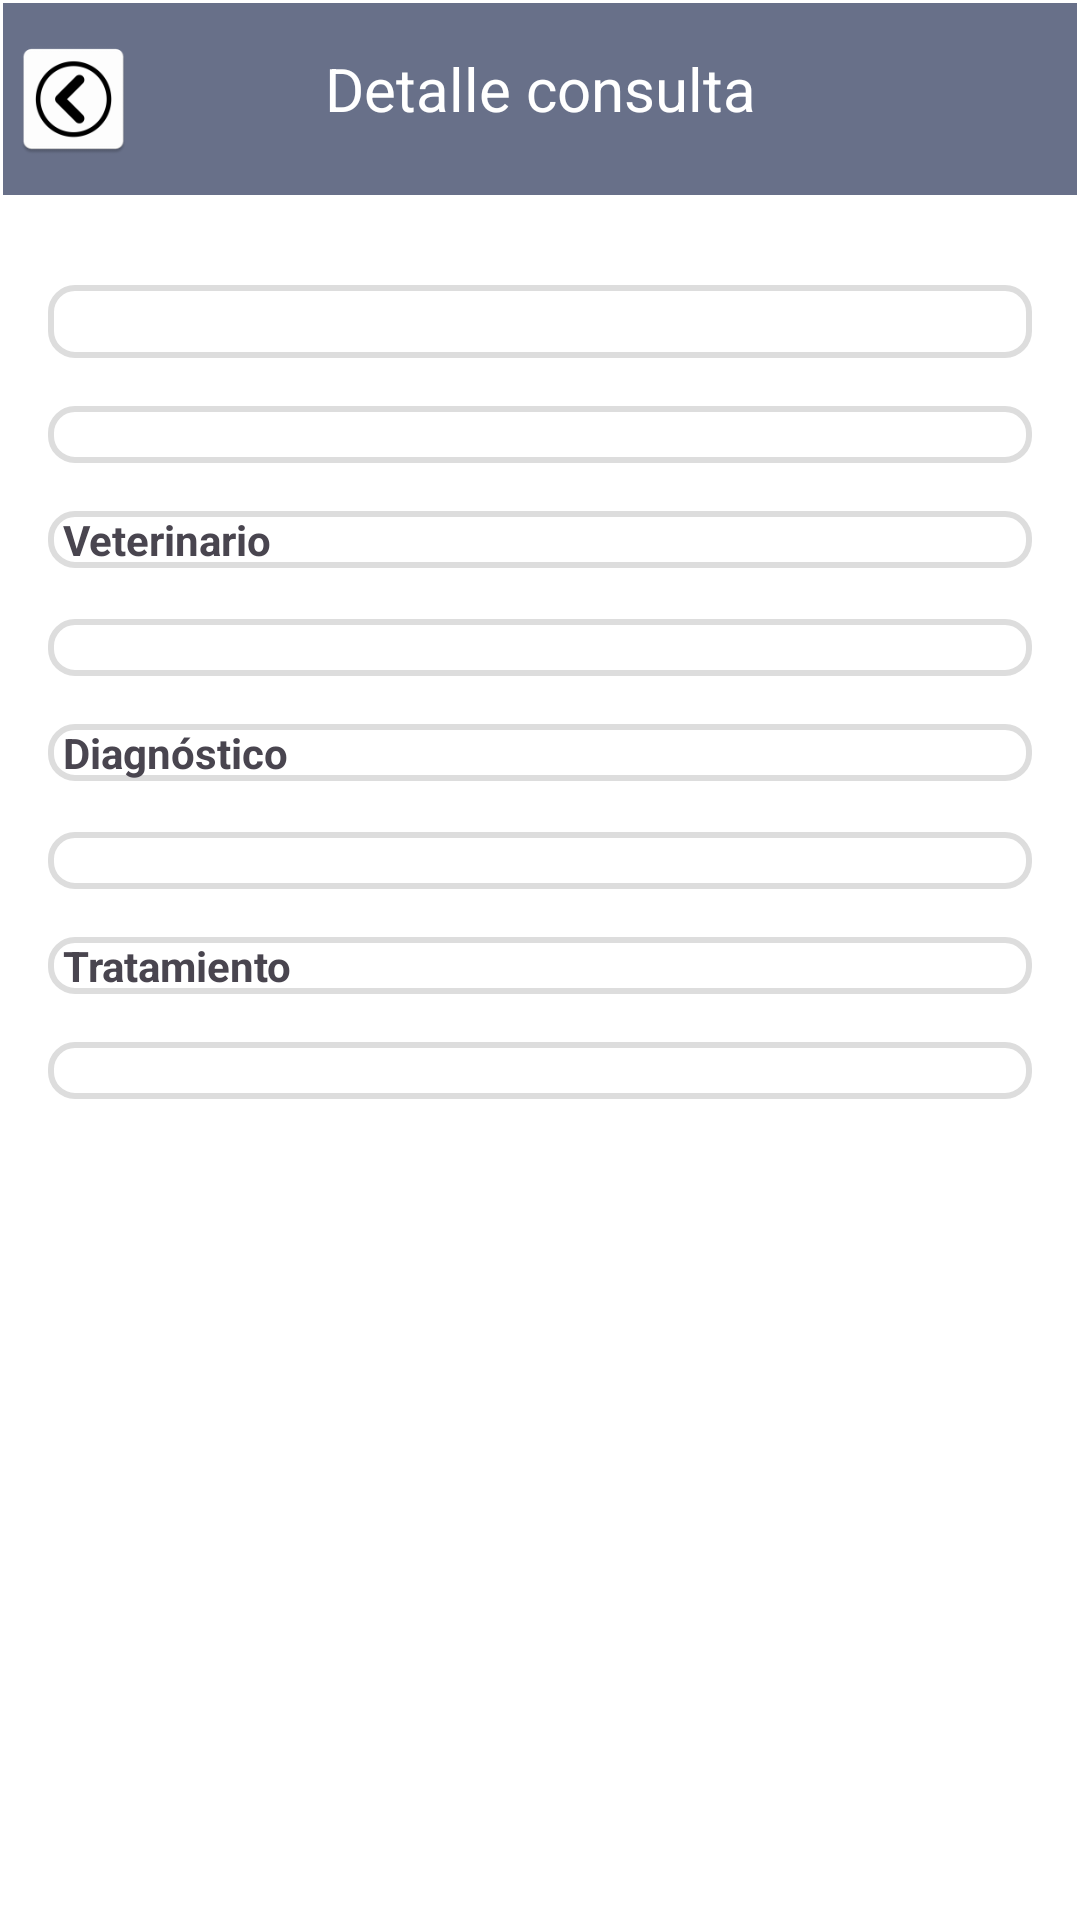

Layout XML and referenced resources for this Android screen:
<!-- AndroidManifest.xml: application theme Theme.App01 -->
<!-- res/layout/fragment_detalle_consulta.xml -->
<?xml version="1.0" encoding="utf-8"?>
<androidx.constraintlayout.widget.ConstraintLayout xmlns:android="http://schemas.android.com/apk/res/android"
    xmlns:app="http://schemas.android.com/apk/res-auto"
    xmlns:tools="http://schemas.android.com/tools"
    android:layout_width="match_parent"
    android:layout_height="match_parent"
    android:background="@color/white"
    tools:context=".DetalleConsultaFragment">

    

    

    

    

    <androidx.appcompat.widget.Toolbar
        android:id="@+id/toolbar5"
        android:layout_width="0dp"
        android:layout_height="wrap_content"
        android:layout_marginStart="1dp"
        android:layout_marginTop="1dp"
        android:layout_marginEnd="1dp"
        android:background="?attr/colorPrimary"
        android:minHeight="?attr/actionBarSize"
        android:theme="?attr/actionBarTheme"
        app:layout_constraintEnd_toEndOf="parent"
        app:layout_constraintStart_toStartOf="parent"
        app:layout_constraintTop_toTopOf="parent" />

    <TextView
        android:id="@+id/textView12"
        android:layout_width="wrap_content"
        android:layout_height="wrap_content"
        android:layout_marginTop="16dp"
        android:text="Detalle consulta"
        android:textColor="@color/white"
        android:textSize="20sp"
        app:layout_constraintEnd_toEndOf="parent"
        app:layout_constraintStart_toStartOf="parent"
        app:layout_constraintTop_toTopOf="parent" />

    <TextView
        android:id="@+id/tratamientoDetalle"
        android:layout_width="0dp"
        android:layout_height="wrap_content"
        android:layout_marginStart="16dp"
        android:layout_marginTop="16dp"
        android:layout_marginEnd="16dp"
        android:background="@drawable/rounded_text"
        android:paddingLeft="5dp"
        app:layout_constraintEnd_toEndOf="parent"
        app:layout_constraintStart_toStartOf="parent"
        app:layout_constraintTop_toBottomOf="@+id/tratamientoLabel" />

    <TextView
        android:id="@+id/veterinarioDetalle"
        android:layout_width="0dp"
        android:layout_height="wrap_content"
        android:layout_marginStart="16dp"
        android:layout_marginTop="17dp"
        android:layout_marginEnd="16dp"
        android:background="@drawable/rounded_text"
        android:paddingLeft="5dp"
        app:layout_constraintEnd_toEndOf="parent"
        app:layout_constraintStart_toStartOf="parent"
        app:layout_constraintTop_toBottomOf="@+id/veterinarioLabel" />

    <TextView
        android:id="@+id/diagnosticoDetalle"
        android:layout_width="0dp"
        android:layout_height="wrap_content"
        android:layout_marginStart="16dp"
        android:layout_marginTop="17dp"
        android:layout_marginEnd="16dp"
        android:background="@drawable/rounded_text"
        android:paddingLeft="5dp"
        app:layout_constraintEnd_toEndOf="parent"
        app:layout_constraintStart_toStartOf="parent"
        app:layout_constraintTop_toBottomOf="@+id/diagnosticoLabel" />

    <TextView
        android:id="@+id/tratamientoLabel"
        android:layout_width="0dp"
        android:layout_height="wrap_content"
        android:layout_marginStart="16dp"
        android:layout_marginTop="16dp"
        android:layout_marginEnd="16dp"
        android:background="@drawable/rounded_text"
        android:paddingLeft="5dp"
        android:text="Tratamiento"
        android:textStyle="bold"
        app:layout_constraintEnd_toEndOf="parent"
        app:layout_constraintStart_toStartOf="parent"
        app:layout_constraintTop_toBottomOf="@+id/diagnosticoDetalle" />

    <TextView
        android:id="@+id/fechaDetalle"
        android:layout_width="0dp"
        android:layout_height="wrap_content"
        android:layout_marginStart="16dp"
        android:layout_marginTop="16dp"
        android:layout_marginEnd="16dp"
        android:background="@drawable/rounded_text"
        android:paddingLeft="5dp"
        android:textSize="14sp"
        app:layout_constraintEnd_toEndOf="parent"
        app:layout_constraintStart_toStartOf="parent"
        app:layout_constraintTop_toBottomOf="@+id/nombreMascotaDetalle" />

    <TextView
        android:id="@+id/diagnosticoLabel"
        android:layout_width="0dp"
        android:layout_height="wrap_content"
        android:layout_marginStart="16dp"
        android:layout_marginTop="16dp"
        android:layout_marginEnd="16dp"
        android:background="@drawable/rounded_text"
        android:paddingLeft="5dp"
        android:text="Diagnóstico"
        android:textStyle="bold"
        app:layout_constraintEnd_toEndOf="parent"
        app:layout_constraintStart_toStartOf="parent"
        app:layout_constraintTop_toBottomOf="@+id/veterinarioDetalle" />

    <TextView
        android:id="@+id/nombreMascotaDetalle"
        android:layout_width="0dp"
        android:layout_height="wrap_content"
        android:layout_marginStart="16dp"
        android:layout_marginTop="30dp"
        android:layout_marginEnd="16dp"
        android:background="@drawable/rounded_text"
        android:paddingLeft="5dp"
        android:textSize="18sp"
        android:textStyle="bold"
        app:layout_constraintEnd_toEndOf="parent"
        app:layout_constraintStart_toStartOf="parent"
        app:layout_constraintTop_toBottomOf="@+id/toolbar5" />

    <TextView
        android:id="@+id/veterinarioLabel"
        android:layout_width="0dp"
        android:layout_height="wrap_content"
        android:layout_marginStart="16dp"
        android:layout_marginTop="16dp"
        android:layout_marginEnd="16dp"
        android:background="@drawable/rounded_text"
        android:paddingLeft="5dp"
        android:text="Veterinario"
        android:textStyle="bold"
        app:layout_constraintEnd_toEndOf="parent"
        app:layout_constraintStart_toStartOf="parent"
        app:layout_constraintTop_toBottomOf="@+id/fechaDetalle" />

    <ImageView
        android:id="@+id/back1"
        android:layout_width="47dp"
        android:layout_height="42dp"
        android:layout_marginTop="12dp"
        app:layout_constraintStart_toStartOf="@+id/toolbar5"
        app:layout_constraintTop_toTopOf="parent"
        app:srcCompat="@mipmap/ic_launcher" />

</androidx.constraintlayout.widget.ConstraintLayout>
<!-- resources referenced by this layout -->
<resources>
  <color name="white">#FFFFFFFF</color>
  <!-- drawable rounded_text (drawable) -->
  <?xml version="1.0" encoding="utf-8"?>
  <shape xmlns:android="http://schemas.android.com/apk/res/android">
      <solid android:color="@color/white"/> 
      <stroke
          android:width="2dp"
          android:color="#DDDDDD"/> 
      <corners android:radius="8dp"/> 
  </shape>
  <!-- mipmap ic_launcher: png bitmap (mipmap-hdpi, 2710 bytes) -->
  <style name="Theme.App01" parent="Base.Theme.App01" />
  <style name="Base.Theme.App01" parent="Theme.Material3.DayNight.NoActionBar">
          
          <item name="colorPrimary">@color/my_light_primary</item>
          <item name="colorControlNormal">@color/azul1</item>
      </style>
  <color name="my_light_primary">#687089</color>
  <color name="azul1">#0076ff</color>
</resources>
